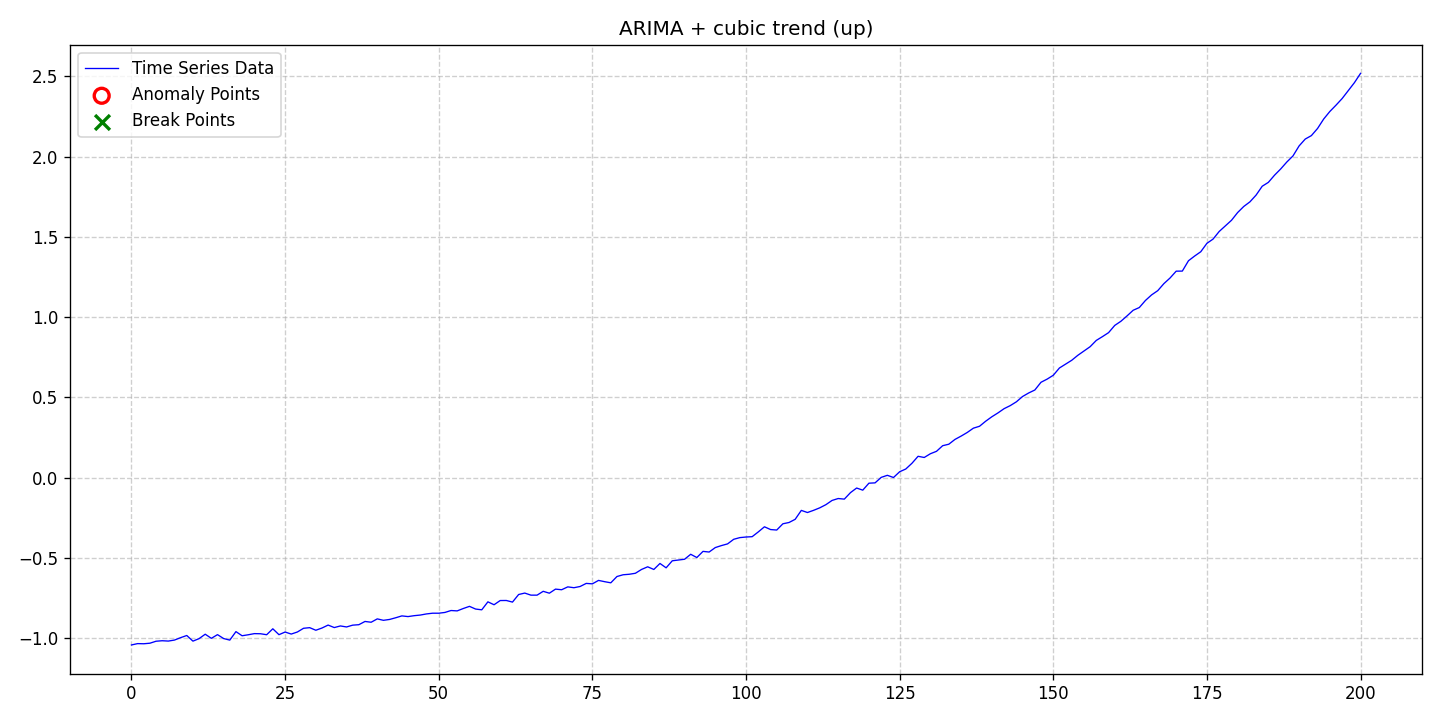

Data behind this chart, as committed beside it:
date, data, stationary, det_lin_up, det_lin_down, det_quad, det_cubic, det_exp, det_damped, stoc_trend, volatility, single_seas, multiple_seas, point_anom_single, point_anom_multi, collect_anom, context_anom, mean_shift, var_shift, trend_shift, point_anom_count, point_anom_location, point_anom_point, collect_anom_count
2020-01-01, -1.041, 0, 0, 0, 0, 1, 0, 0, 1, 0, 0, 0, 0, 0, 0, 0, 0, 0, 0, 0, none, , 0
2020-01-02, -1.033, 0, 0, 0, 0, 1, 0, 0, 1, 0, 0, 0, 0, 0, 0, 0, 0, 0, 0, 0, none, , 0
2020-01-03, -1.034, 0, 0, 0, 0, 1, 0, 0, 1, 0, 0, 0, 0, 0, 0, 0, 0, 0, 0, 0, none, , 0
2020-01-04, -1.031, 0, 0, 0, 0, 1, 0, 0, 1, 0, 0, 0, 0, 0, 0, 0, 0, 0, 0, 0, none, , 0
2020-01-05, -1.018, 0, 0, 0, 0, 1, 0, 0, 1, 0, 0, 0, 0, 0, 0, 0, 0, 0, 0, 0, none, , 0
2020-01-06, -1.015, 0, 0, 0, 0, 1, 0, 0, 1, 0, 0, 0, 0, 0, 0, 0, 0, 0, 0, 0, none, , 0
2020-01-07, -1.017, 0, 0, 0, 0, 1, 0, 0, 1, 0, 0, 0, 0, 0, 0, 0, 0, 0, 0, 0, none, , 0
2020-01-08, -1.011, 0, 0, 0, 0, 1, 0, 0, 1, 0, 0, 0, 0, 0, 0, 0, 0, 0, 0, 0, none, , 0
2020-01-09, -0.9959, 0, 0, 0, 0, 1, 0, 0, 1, 0, 0, 0, 0, 0, 0, 0, 0, 0, 0, 0, none, , 0
2020-01-10, -0.9825, 0, 0, 0, 0, 1, 0, 0, 1, 0, 0, 0, 0, 0, 0, 0, 0, 0, 0, 0, none, , 0
2020-01-11, -1.018, 0, 0, 0, 0, 1, 0, 0, 1, 0, 0, 0, 0, 0, 0, 0, 0, 0, 0, 0, none, , 0
2020-01-12, -1.002, 0, 0, 0, 0, 1, 0, 0, 1, 0, 0, 0, 0, 0, 0, 0, 0, 0, 0, 0, none, , 0
2020-01-13, -0.9745, 0, 0, 0, 0, 1, 0, 0, 1, 0, 0, 0, 0, 0, 0, 0, 0, 0, 0, 0, none, , 0
2020-01-14, -1, 0, 0, 0, 0, 1, 0, 0, 1, 0, 0, 0, 0, 0, 0, 0, 0, 0, 0, 0, none, , 0
2020-01-15, -0.9771, 0, 0, 0, 0, 1, 0, 0, 1, 0, 0, 0, 0, 0, 0, 0, 0, 0, 0, 0, none, , 0
2020-01-16, -1.002, 0, 0, 0, 0, 1, 0, 0, 1, 0, 0, 0, 0, 0, 0, 0, 0, 0, 0, 0, none, , 0
2020-01-17, -1.011, 0, 0, 0, 0, 1, 0, 0, 1, 0, 0, 0, 0, 0, 0, 0, 0, 0, 0, 0, none, , 0
2020-01-18, -0.9584, 0, 0, 0, 0, 1, 0, 0, 1, 0, 0, 0, 0, 0, 0, 0, 0, 0, 0, 0, none, , 0
2020-01-19, -0.9841, 0, 0, 0, 0, 1, 0, 0, 1, 0, 0, 0, 0, 0, 0, 0, 0, 0, 0, 0, none, , 0
2020-01-20, -0.978, 0, 0, 0, 0, 1, 0, 0, 1, 0, 0, 0, 0, 0, 0, 0, 0, 0, 0, 0, none, , 0
2020-01-21, -0.9708, 0, 0, 0, 0, 1, 0, 0, 1, 0, 0, 0, 0, 0, 0, 0, 0, 0, 0, 0, none, , 0
2020-01-22, -0.9716, 0, 0, 0, 0, 1, 0, 0, 1, 0, 0, 0, 0, 0, 0, 0, 0, 0, 0, 0, none, , 0
2020-01-23, -0.9777, 0, 0, 0, 0, 1, 0, 0, 1, 0, 0, 0, 0, 0, 0, 0, 0, 0, 0, 0, none, , 0
2020-01-24, -0.9407, 0, 0, 0, 0, 1, 0, 0, 1, 0, 0, 0, 0, 0, 0, 0, 0, 0, 0, 0, none, , 0
2020-01-25, -0.9774, 0, 0, 0, 0, 1, 0, 0, 1, 0, 0, 0, 0, 0, 0, 0, 0, 0, 0, 0, none, , 0
2020-01-26, -0.961, 0, 0, 0, 0, 1, 0, 0, 1, 0, 0, 0, 0, 0, 0, 0, 0, 0, 0, 0, none, , 0
2020-01-27, -0.9735, 0, 0, 0, 0, 1, 0, 0, 1, 0, 0, 0, 0, 0, 0, 0, 0, 0, 0, 0, none, , 0
2020-01-28, -0.9606, 0, 0, 0, 0, 1, 0, 0, 1, 0, 0, 0, 0, 0, 0, 0, 0, 0, 0, 0, none, , 0
2020-01-29, -0.9376, 0, 0, 0, 0, 1, 0, 0, 1, 0, 0, 0, 0, 0, 0, 0, 0, 0, 0, 0, none, , 0
2020-01-30, -0.9337, 0, 0, 0, 0, 1, 0, 0, 1, 0, 0, 0, 0, 0, 0, 0, 0, 0, 0, 0, none, , 0
2020-01-31, -0.9498, 0, 0, 0, 0, 1, 0, 0, 1, 0, 0, 0, 0, 0, 0, 0, 0, 0, 0, 0, none, , 0
2020-02-01, -0.9359, 0, 0, 0, 0, 1, 0, 0, 1, 0, 0, 0, 0, 0, 0, 0, 0, 0, 0, 0, none, , 0
2020-02-02, -0.9176, 0, 0, 0, 0, 1, 0, 0, 1, 0, 0, 0, 0, 0, 0, 0, 0, 0, 0, 0, none, , 0
2020-02-03, -0.9331, 0, 0, 0, 0, 1, 0, 0, 1, 0, 0, 0, 0, 0, 0, 0, 0, 0, 0, 0, none, , 0
2020-02-04, -0.923, 0, 0, 0, 0, 1, 0, 0, 1, 0, 0, 0, 0, 0, 0, 0, 0, 0, 0, 0, none, , 0
2020-02-05, -0.9293, 0, 0, 0, 0, 1, 0, 0, 1, 0, 0, 0, 0, 0, 0, 0, 0, 0, 0, 0, none, , 0
2020-02-06, -0.9181, 0, 0, 0, 0, 1, 0, 0, 1, 0, 0, 0, 0, 0, 0, 0, 0, 0, 0, 0, none, , 0
2020-02-07, -0.9152, 0, 0, 0, 0, 1, 0, 0, 1, 0, 0, 0, 0, 0, 0, 0, 0, 0, 0, 0, none, , 0
2020-02-08, -0.8951, 0, 0, 0, 0, 1, 0, 0, 1, 0, 0, 0, 0, 0, 0, 0, 0, 0, 0, 0, none, , 0
2020-02-09, -0.8999, 0, 0, 0, 0, 1, 0, 0, 1, 0, 0, 0, 0, 0, 0, 0, 0, 0, 0, 0, none, , 0
2020-02-10, -0.879, 0, 0, 0, 0, 1, 0, 0, 1, 0, 0, 0, 0, 0, 0, 0, 0, 0, 0, 0, none, , 0
2020-02-11, -0.8879, 0, 0, 0, 0, 1, 0, 0, 1, 0, 0, 0, 0, 0, 0, 0, 0, 0, 0, 0, none, , 0
2020-02-12, -0.8825, 0, 0, 0, 0, 1, 0, 0, 1, 0, 0, 0, 0, 0, 0, 0, 0, 0, 0, 0, none, , 0
2020-02-13, -0.872, 0, 0, 0, 0, 1, 0, 0, 1, 0, 0, 0, 0, 0, 0, 0, 0, 0, 0, 0, none, , 0
2020-02-14, -0.8604, 0, 0, 0, 0, 1, 0, 0, 1, 0, 0, 0, 0, 0, 0, 0, 0, 0, 0, 0, none, , 0
2020-02-15, -0.8647, 0, 0, 0, 0, 1, 0, 0, 1, 0, 0, 0, 0, 0, 0, 0, 0, 0, 0, 0, none, , 0
2020-02-16, -0.8591, 0, 0, 0, 0, 1, 0, 0, 1, 0, 0, 0, 0, 0, 0, 0, 0, 0, 0, 0, none, , 0
2020-02-17, -0.8552, 0, 0, 0, 0, 1, 0, 0, 1, 0, 0, 0, 0, 0, 0, 0, 0, 0, 0, 0, none, , 0
2020-02-18, -0.8482, 0, 0, 0, 0, 1, 0, 0, 1, 0, 0, 0, 0, 0, 0, 0, 0, 0, 0, 0, none, , 0
2020-02-19, -0.8436, 0, 0, 0, 0, 1, 0, 0, 1, 0, 0, 0, 0, 0, 0, 0, 0, 0, 0, 0, none, , 0
2020-02-20, -0.8437, 0, 0, 0, 0, 1, 0, 0, 1, 0, 0, 0, 0, 0, 0, 0, 0, 0, 0, 0, none, , 0
2020-02-21, -0.8389, 0, 0, 0, 0, 1, 0, 0, 1, 0, 0, 0, 0, 0, 0, 0, 0, 0, 0, 0, none, , 0
2020-02-22, -0.8269, 0, 0, 0, 0, 1, 0, 0, 1, 0, 0, 0, 0, 0, 0, 0, 0, 0, 0, 0, none, , 0
2020-02-23, -0.8292, 0, 0, 0, 0, 1, 0, 0, 1, 0, 0, 0, 0, 0, 0, 0, 0, 0, 0, 0, none, , 0
2020-02-24, -0.8143, 0, 0, 0, 0, 1, 0, 0, 1, 0, 0, 0, 0, 0, 0, 0, 0, 0, 0, 0, none, , 0
2020-02-25, -0.801, 0, 0, 0, 0, 1, 0, 0, 1, 0, 0, 0, 0, 0, 0, 0, 0, 0, 0, 0, none, , 0
2020-02-26, -0.8178, 0, 0, 0, 0, 1, 0, 0, 1, 0, 0, 0, 0, 0, 0, 0, 0, 0, 0, 0, none, , 0
2020-02-27, -0.8225, 0, 0, 0, 0, 1, 0, 0, 1, 0, 0, 0, 0, 0, 0, 0, 0, 0, 0, 0, none, , 0
2020-02-28, -0.7729, 0, 0, 0, 0, 1, 0, 0, 1, 0, 0, 0, 0, 0, 0, 0, 0, 0, 0, 0, none, , 0
2020-02-29, -0.791, 0, 0, 0, 0, 1, 0, 0, 1, 0, 0, 0, 0, 0, 0, 0, 0, 0, 0, 0, none, , 0
... 141 more rows
